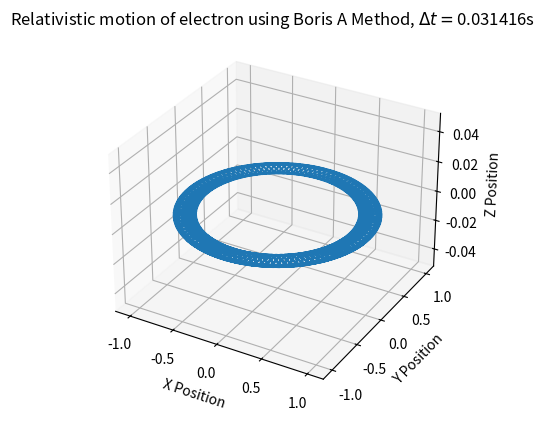

Here is the Python script that generated this plot:
# -*- coding: utf-8 -*-
"""
Spyder Editor

This is a temporary script file.
"""

import numpy as np
import matplotlib.pyplot as plt

# Constants
q = 1.0  # Particle charge
m = 1.0  # Electron mass
c = 1.0  # Speed of light

# Initial conditions
init_pos = np.array([0.9, 0.0, 0.0])  # Initial position (at the +1/2 position)
init_u = np.array([0.1, 0.0, 0.0])  # Initial velocity multiplied by gamma

# Time parameters
dt = np.pi / 1E2  # Time step
total_time = 1.0E3  # Total time to run simulation
num_steps = int(np.ceil(total_time / dt))  # Number of time steps

# Preallocate arrays
pos = np.zeros((num_steps+1, 3))
u = np.zeros((num_steps+1, 3))
e_Field = np.zeros((num_steps+1, 3))
b_Field = np.zeros((num_steps+1, 3))

# Initialize variables
pos[0, :] = init_pos  # Position at the 1/2 steps
u[0, :] = init_u  # Velocity times gamma at nn = 1

# Iterative loop over "nn" time steps
for nn in range(num_steps):

    # Find the current values for E and B fields at the n+1/2 value
    pos_plusHalf = pos[nn, :]
    # Find E field (nn+1/2)
    eFactor = (0.01 * (pos_plusHalf[0]**2 + pos_plusHalf[1]**2)**(-3/2))
    e_Field[nn, :] = eFactor * np.array([pos_plusHalf[0], pos_plusHalf[1], 0])
    # Find B field (nn+1/2)
    b_Field[nn, :] = [0, 0, np.sqrt(pos_plusHalf[0]**2 + pos_plusHalf[1]**2)]

    # 1st half step push of particle due to E field [Equation 3]
    u_minus = u[nn, :] + (q/m) * (dt/2) * e_Field[nn, :]

    # Rotation piece - Boris (2 step rotation) [Equation 4] u_minus -> u_plus
    # Boris A = [Eqs. 6, 7a, 8, 9]

    # Compute magnitude of u_minus [needed for gamma_minus calculation]
    u_minus_mag = np.sqrt(np.sum(u_minus**2))

    # Compute gamma at the u_minus 'velocity' [inline equation between eqs. 2 & 3]
    gamma_minus = np.sqrt(1 + (u_minus_mag/c)**2)

    # Magnitude of B field at n+1/2
    B_mag = np.sqrt(np.sum(b_Field[nn, :]**2))

    # [Equation 6] phase angle
    theta = (q * dt * B_mag) / (m * gamma_minus)

    # [Equation 7a]
    t_vector = np.tan(theta / 2) * (b_Field[nn, :] / B_mag)

    # [Equation 8] step 1 of rotation u_minus -> u_prime
    u_prime = u_minus + np.cross(u_minus, t_vector)

    # Needed for Equation 9
    t_squared = np.dot(t_vector, t_vector)

    # [Equation 9] updating the final piece of the rotation u_prime -> u_plus
    u_plus = u_minus + (2 / (1 + t_squared)) * np.cross(u_prime, t_vector)

    # Final E field half time step push [Equation 5]
    u[nn + 1, :] = u_plus + (q * dt / (2 * m)) * e_Field[nn, :]

    # Update the position [Equation 1]

    # Needed to compute gamma for equation 1
    u_mag = np.linalg.norm(u[nn + 1, :])
    gamma = np.sqrt(1 + (u_mag/c)**2)

    # [Equation 1]
    pos[nn + 1, :] = dt * u[nn + 1, :] / gamma + pos[nn, :]

# Plot the results
fig = plt.figure()
ax = fig.add_subplot(111, projection='3d')
ax.plot(pos[:, 0], pos[:, 1], pos[:, 2])
ax.set_xlabel('X Position')
ax.set_ylabel('Y Position')
ax.set_zlabel('Z Position')
ax.set_title(r'Relativistic motion of electron using Boris A Method, $\Delta t=$' + str(round(dt,6)) + 's')
plt.show()
